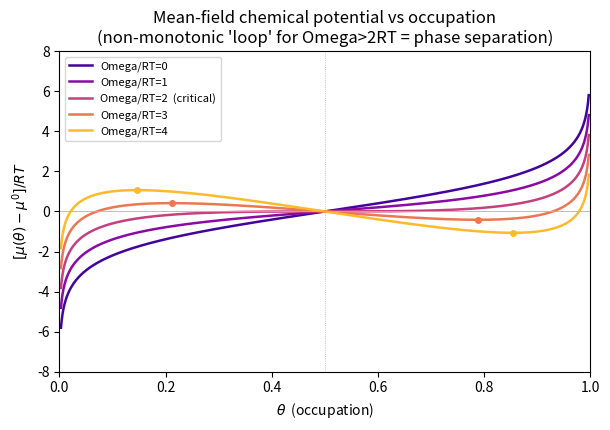

Python code for this plot:
"""
V1013 P2.1 draft S1 -- Figure candidate for Part 0 sec:sm-meanfield.
Purpose: mean-field chemical potential mu(theta)-mu0 in units of RT, for several
Omega/RT ratios -- shows the monotonic -> van-der-Waals-loop (non-monotonic)
transition at Omega/RT=2, matching the double-well curvature flip in
V1013_P21_fig_S1_gxi_doublewell.py (same equation family, first derivative view).

[mu(theta)-mu0]/RT = ln[theta/(1-theta)] + (Omega/RT)*(1-2*theta)

Output: V1013_P21_fig_S1_mu_theta_vdw.png, 300 dpi, ASCII-only labels.
"""
import numpy as np
import matplotlib
matplotlib.use("Agg")
import matplotlib.pyplot as plt

theta = np.linspace(0.003, 0.997, 3000)
logit = np.log(theta / (1 - theta))

omega_over_RT = [0.0, 1.0, 2.0, 3.0, 4.0]

fig, ax = plt.subplots(figsize=(6.2, 4.4))
colors = plt.cm.plasma(np.linspace(0.1, 0.85, len(omega_over_RT)))

for w_rt, c in zip(omega_over_RT, colors):
    mu = logit + w_rt * (1 - 2 * theta)
    label = f"Omega/RT={w_rt:.0f}" + ("  (critical)" if w_rt == 2.0 else "")
    ax.plot(theta, mu, color=c, lw=1.8, label=label)
    if w_rt > 2.0:
        u = np.sqrt(1.0 - 2.0 / w_rt)
        for xs in (0.5 * (1 - u), 0.5 * (1 + u)):
            mu_s = np.log(xs / (1 - xs)) + w_rt * (1 - 2 * xs)
            ax.plot(xs, mu_s, "o", color=c, ms=4)

ax.axhline(0, color="0.7", lw=0.6)
ax.axvline(0.5, color="0.7", lw=0.6, ls=":")
ax.set_xlabel(r"$\theta$  (occupation)")
ax.set_ylabel(r"$[\mu(\theta)-\mu^0]/RT$")
ax.set_title("Mean-field chemical potential vs occupation\n(non-monotonic 'loop' for Omega>2RT = phase separation)")
ax.legend(fontsize=8, loc="upper left")
ax.set_xlim(0, 1)
ax.set_ylim(-8, 8)
fig.tight_layout()
fig.savefig("V1013_P21_fig_S1_mu_theta_vdw.png", dpi=300)
print("saved V1013_P21_fig_S1_mu_theta_vdw.png")

# --- numeric self-check: mu(theta) is antisymmetric about theta=1/2 (mu(1/2)=0 always) ---
for w_rt in omega_over_RT:
    mu_half = np.log(0.5 / 0.5) + w_rt * (1 - 2 * 0.5)
    print(f"Omega/RT={w_rt:.1f}  mu(1/2)-mu0 = {mu_half:+.6f} RT  (must be exactly 0)")
